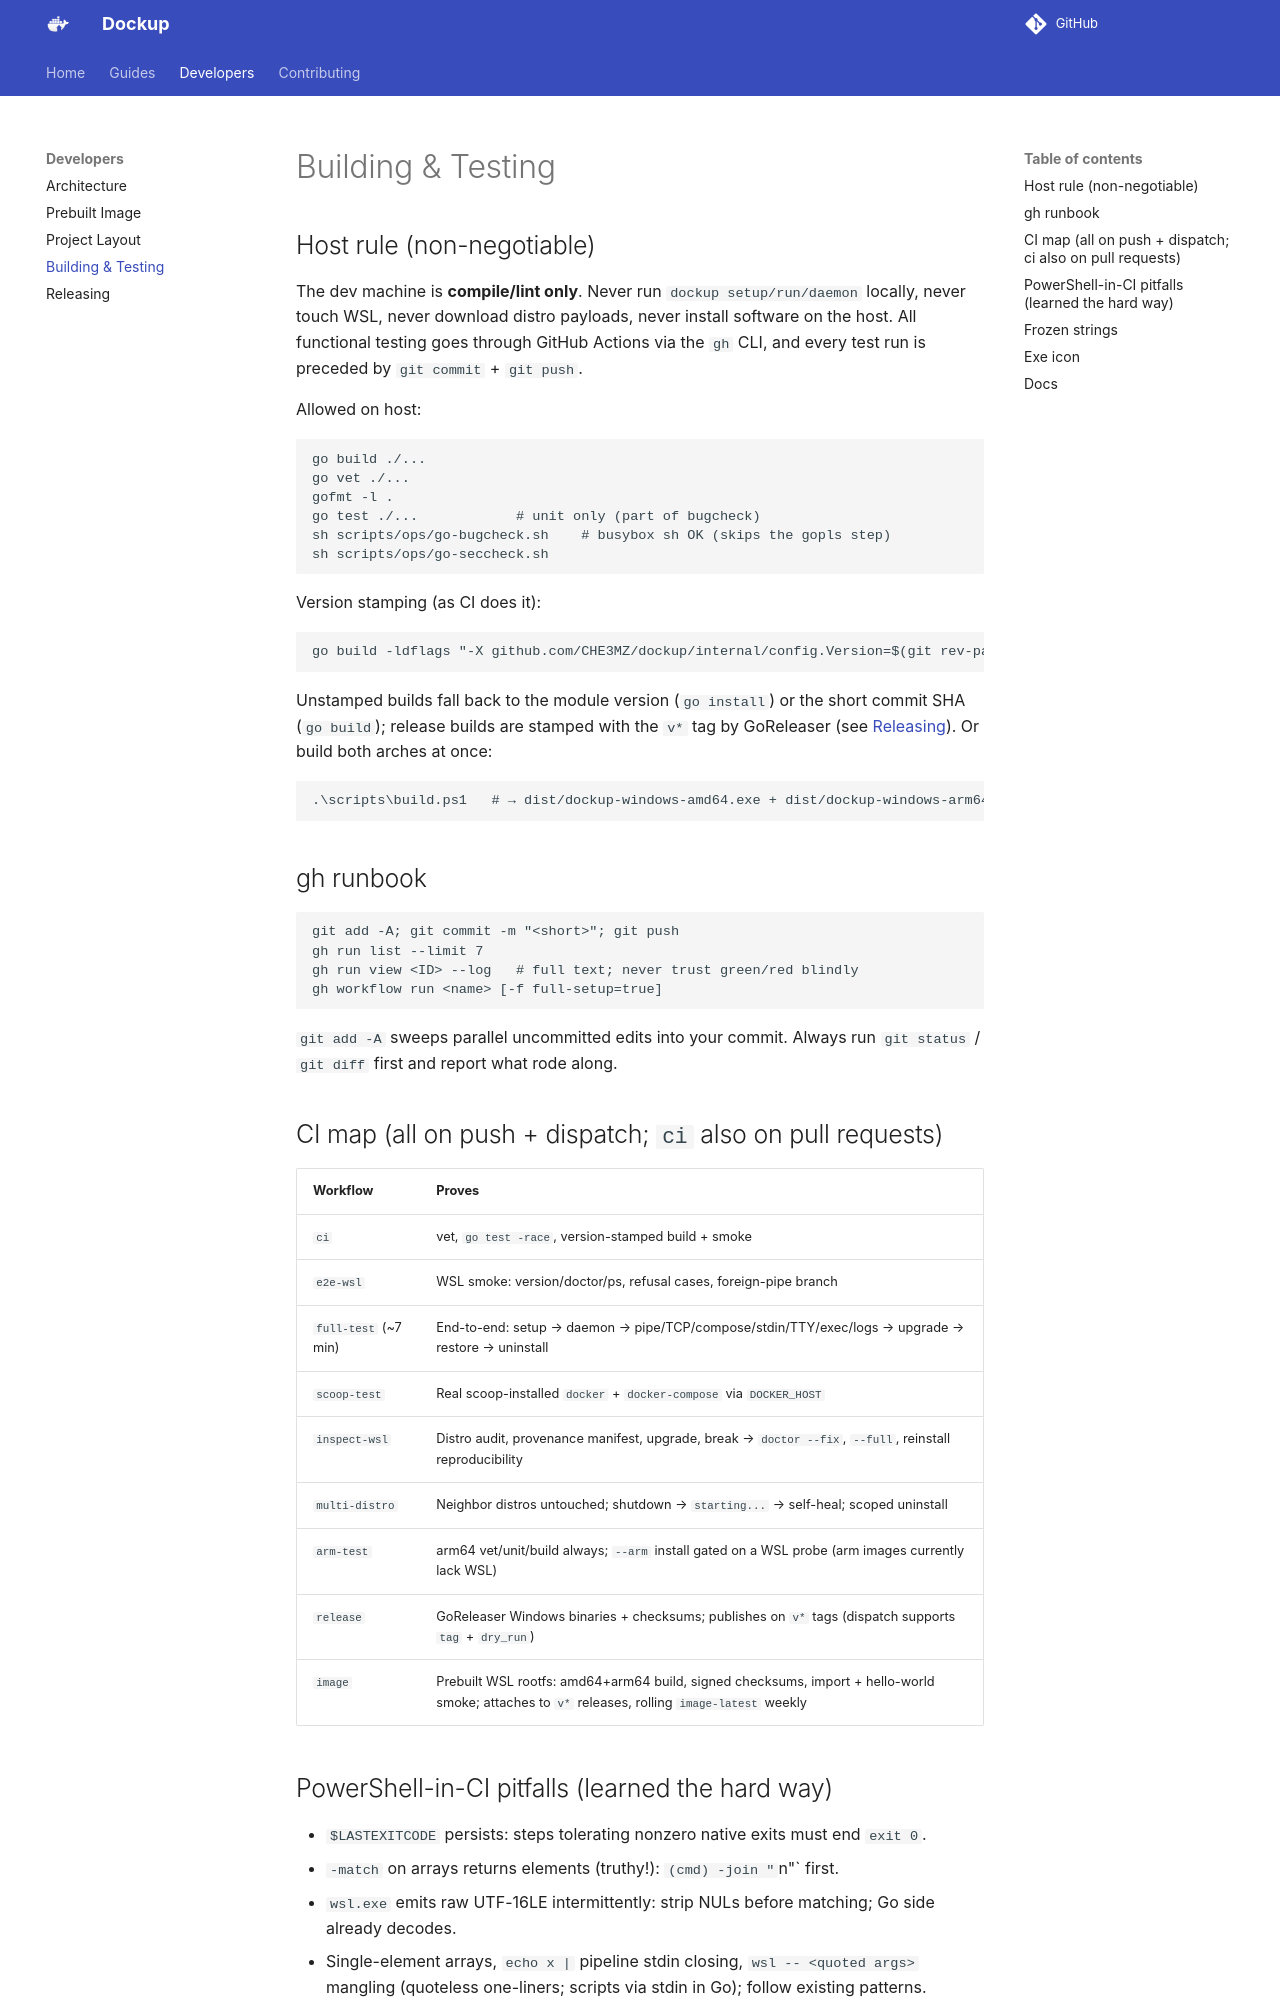

repository: CHE3MZ/dockup · page: developers/building-testing/index.html · generator: mkdocs

# Building & Testing

## Host rule (non-negotiable)

The dev machine is **compile/lint only**. Never run `dockup setup/run/daemon`
locally, never touch WSL, never download distro payloads, never install
software on the host. All functional testing goes through GitHub Actions via
the `gh` CLI, and every test run is preceded by `git commit` + `git push`.

Allowed on host:

```powershell
go build ./...
go vet ./...
gofmt -l .
go test ./...            # unit only (part of bugcheck)
sh scripts/ops/go-bugcheck.sh    # busybox sh OK (skips the gopls step)
sh scripts/ops/go-seccheck.sh
```

Version stamping (as CI does it):

```powershell
go build -ldflags "-X github.com/CHE3MZ/dockup/internal/config.Version=$(git rev-parse --short HEAD)" -o dockup.exe ./cmd/dockup
```

Unstamped builds fall back to the module version (`go install`) or the short
commit SHA (`go build`); release builds are stamped with the `v*` tag by
GoReleaser (see [Releasing](releasing.md)). Or build both arches at once:

```powershell
.\scripts\build.ps1   # → dist/dockup-windows-amd64.exe + dist/dockup-windows-arm64.exe (stamped, gitignored)
```

## gh runbook

```powershell
git add -A; git commit -m "<short>"; git push
gh run list --limit 7
gh run view <ID> --log   # full text; never trust green/red blindly
gh workflow run <name> [-f full-setup=true]
```

`git add -A` sweeps parallel uncommitted edits into your commit. Always run
`git status` / `git diff` first and report what rode along.

## CI map (all on push + dispatch; `ci` also on pull requests)

| Workflow | Proves |
|---|---|
| `ci` | vet, `go test -race`, version-stamped build + smoke |
| `e2e-wsl` | WSL smoke: version/doctor/ps, refusal cases, foreign-pipe branch |
| `full-test` (~7 min) | End-to-end: setup → daemon → pipe/TCP/compose/stdin/TTY/exec/logs → upgrade → restore → uninstall |
| `scoop-test` | Real scoop-installed `docker` + `docker-compose` via `DOCKER_HOST` |
| `inspect-wsl` | Distro audit, provenance manifest, upgrade, break → `doctor --fix`, `--full`, reinstall reproducibility |
| `multi-distro` | Neighbor distros untouched; shutdown → `starting...` → self-heal; scoped uninstall |
| `arm-test` | arm64 vet/unit/build always; `--arm` install gated on a WSL probe (arm images currently lack WSL) |
| `release` | GoReleaser Windows binaries + checksums; publishes on `v*` tags (dispatch supports `tag` + `dry_run`) |
| `image` | Prebuilt WSL rootfs: amd64+arm64 build, signed checksums, import + hello-world smoke; attaches to `v*` releases, rolling `image-latest` weekly |
